Photos from the image-classification dataset "cache_384" in the GitHub repository jaimulhaque/Pneumonia-MultiModel-XAI. Its 2 classes are: normal, pneumonia.

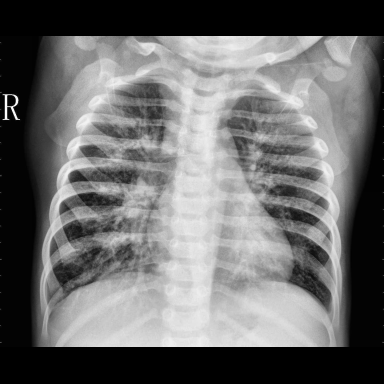
Label: pneumonia

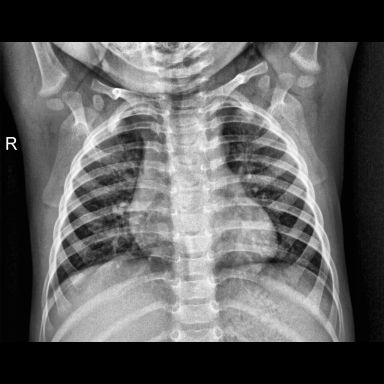
Label: normal

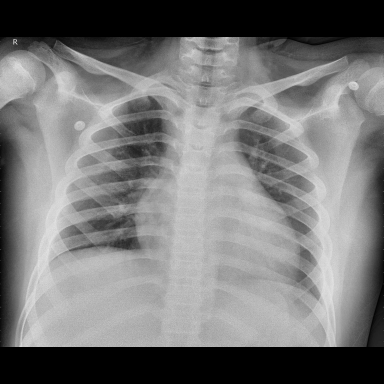
Label: pneumonia

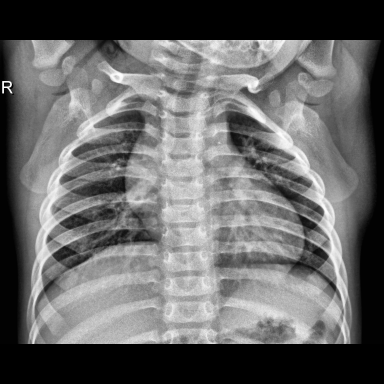
Label: normal

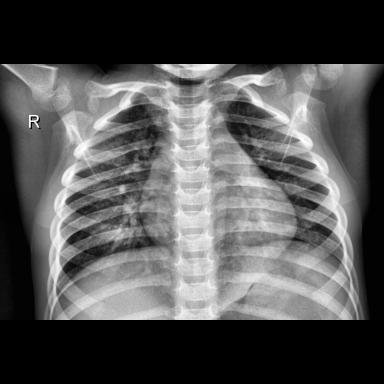
Label: normal

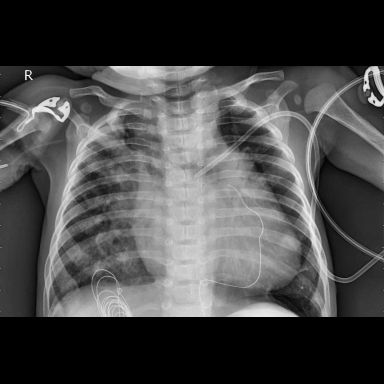
Label: pneumonia
